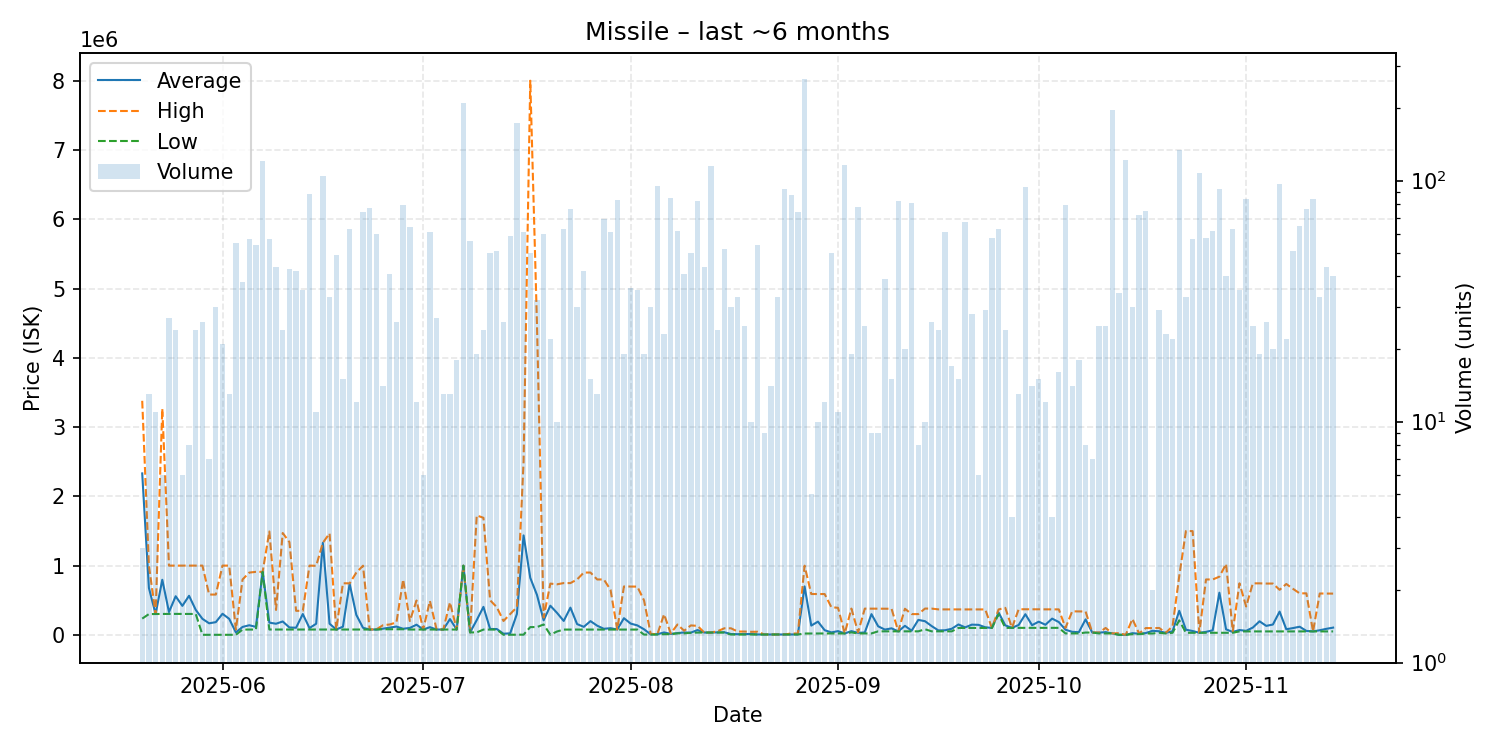

Data behind this chart, as committed beside it:
date, average, highest, lowest, order_count, volume
2025-05-20, 2331000, 3379000, 235000, 3, 3
2025-05-21, 677015, 1000000, 300200, 5, 13
2025-05-22, 300591, 300600, 300500, 6, 11
2025-05-23, 795667, 3264000, 302000, 5, 6
2025-05-24, 329511, 999700, 302850, 11, 27
2025-05-25, 557633, 1000000, 302900, 17, 24
2025-05-26, 418800, 1000000, 302600, 5, 6
2025-05-27, 564175, 1000000, 302700, 6, 8
2025-05-28, 360942, 1000000, 301800, 14, 24
2025-05-29, 231546, 1000000, 1011, 11, 26
2025-05-30, 167039, 582000, 1056, 4, 7
2025-05-31, 183838, 581950, 1072, 13, 30
2025-06-01, 304359, 1000000, 1103, 7, 21
2025-06-02, 231626, 1000000, 1113, 7, 13
2025-06-03, 35684, 76535, 1120, 11, 55
2025-06-04, 114665, 800000, 76590, 9, 38
2025-06-05, 138904, 899300, 76660, 18, 57
2025-06-06, 115501, 909900, 77010, 15, 54
2025-06-07, 909800, 909800, 909800, 21, 121
2025-06-08, 176614, 1492500, 77360, 15, 57
2025-06-09, 160867, 360000, 77360, 6, 44
2025-06-10, 193462, 1470500, 77370, 11, 24
2025-06-11, 106713, 1339000, 77370, 10, 43
2025-06-12, 103070, 347250, 77360, 10, 42
2025-06-13, 301035, 347200, 77370, 8, 35
2025-06-14, 98029, 1000000, 77040, 17, 88
2025-06-15, 160676, 997100, 77040, 4, 11
2025-06-16, 1328500, 1329000, 77040, 13, 104
2025-06-17, 161256, 1465000, 77150, 7, 33
2025-06-18, 77190, 77200, 77190, 11, 49
2025-06-19, 118093, 745000, 77200, 7, 15
2025-06-20, 738480, 744000, 77220, 7, 63
2025-06-21, 288990, 899000, 77220, 7, 12
2025-06-22, 102153, 998700, 77240, 17, 74
2025-06-23, 77293, 77300, 77290, 12, 77
2025-06-24, 77490, 80010, 77300, 8, 60
2025-06-25, 89437, 140000, 81010, 5, 14
2025-06-26, 104402, 150000, 81010, 8, 41
2025-06-27, 120091, 180000, 81020, 8, 26
2025-06-28, 88403, 799900, 81040, 10, 79
2025-06-29, 99996, 200000, 77260, 13, 64
2025-06-30, 147080, 496200, 77260, 7, 12
2025-07-01, 77250, 77250, 77250, 3, 6
2025-07-02, 111073, 489800, 77260, 11, 61
2025-07-03, 77284, 77300, 77200, 8, 27
2025-07-04, 77290, 77290, 77290, 4, 13
2025-07-05, 228122, 469600, 77290, 8, 13
2025-07-06, 77210, 77210, 77210, 4, 18
2025-07-07, 999000, 999000, 999000, 25, 210
2025-07-08, 35639, 35660, 35610, 6, 56
2025-07-09, 213495, 1724500, 35730, 8, 19
2025-07-10, 404251, 1690000, 76500, 8, 24
2025-07-11, 85015, 499600, 76550, 8, 50
2025-07-12, 84157, 399800, 76600, 11, 51
2025-07-13, 16639, 200650, 1305, 5, 26
2025-07-14, 22339, 301250, 2002, 12, 59
2025-07-15, 301300, 400000, 2365, 23, 173
2025-07-16, 1435880, 2500000, 3000, 17, 61
2025-07-17, 823386, 8000000, 112400, 13, 50
2025-07-18, 577575, 4493500, 112500, 10, 32
... 119 more rows
